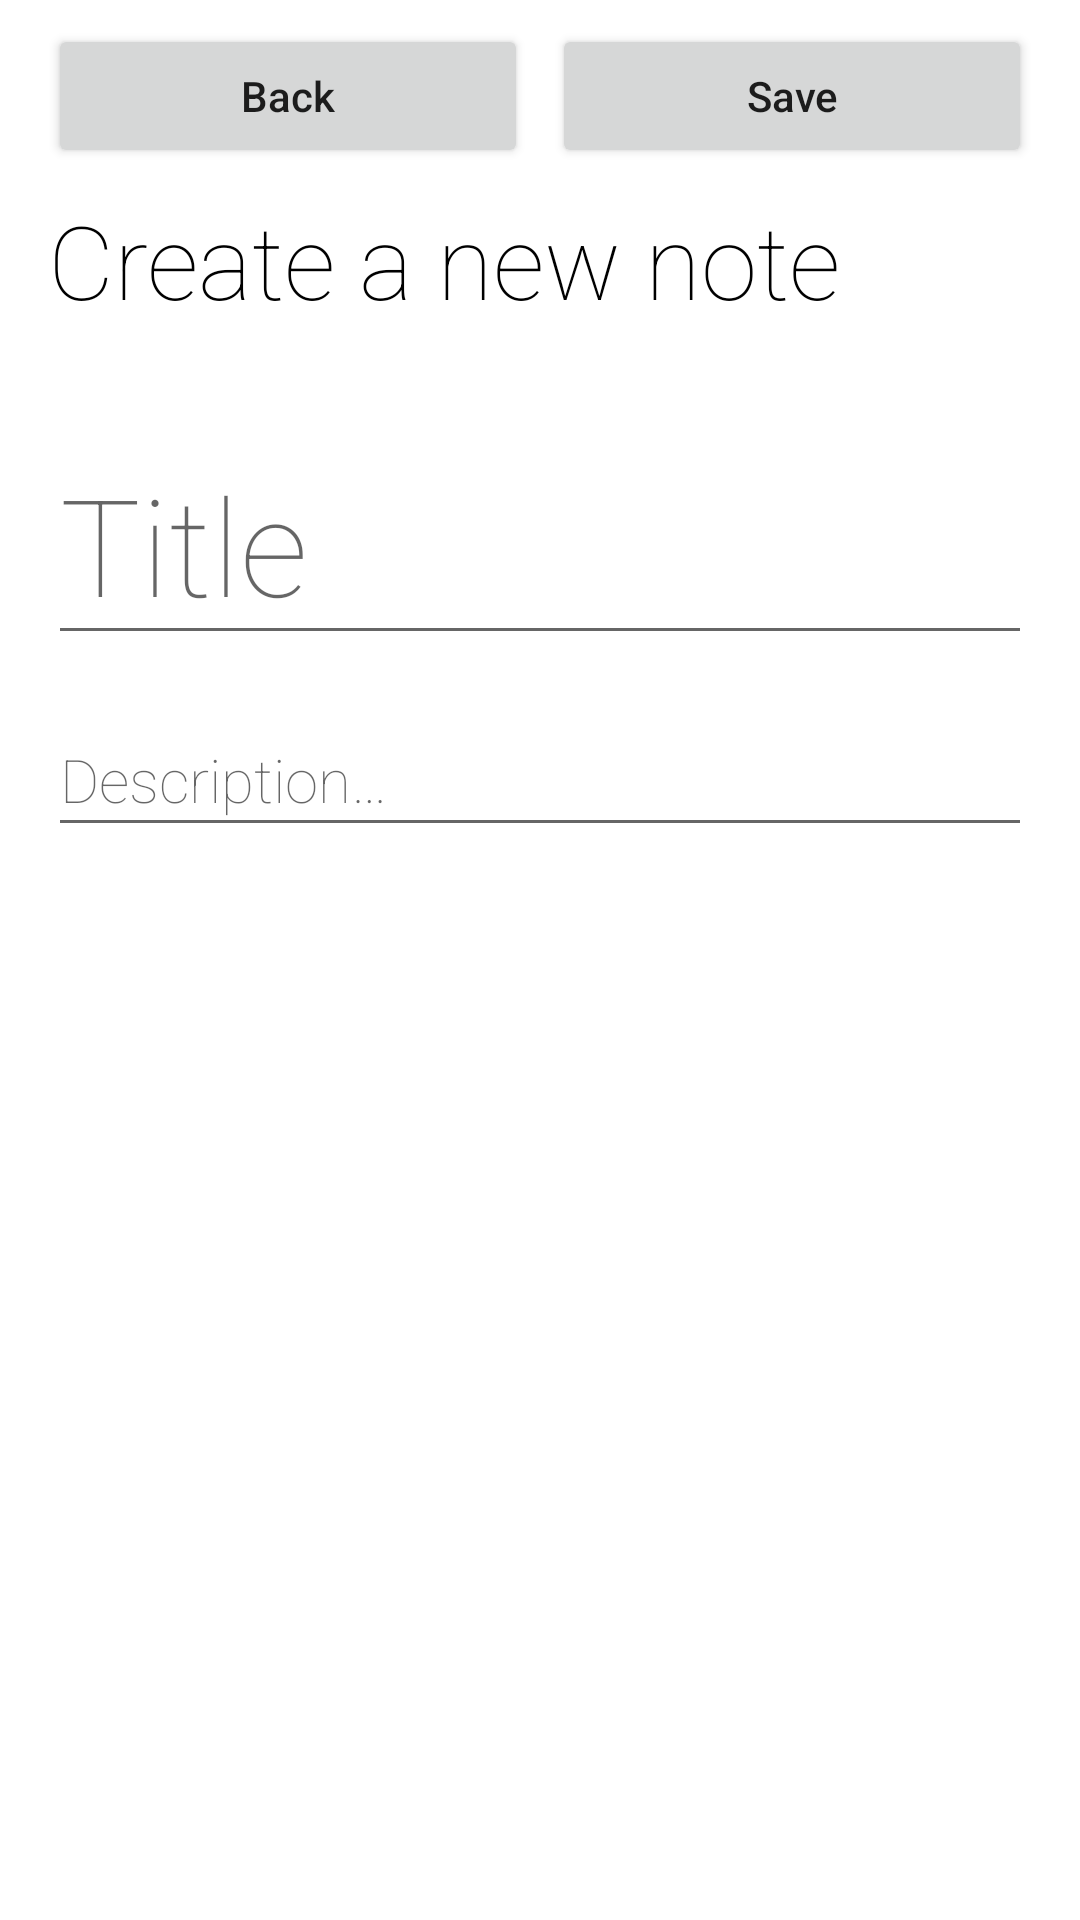

Reconstruct the res/layout file that produces this screen, plus the resources it refers to.
<!-- AndroidManifest.xml: application theme Theme.Notes -->
<!-- res/layout/fragment_add_note.xml -->
<?xml version="1.0" encoding="utf-8"?>
<androidx.constraintlayout.widget.ConstraintLayout xmlns:android="http://schemas.android.com/apk/res/android"
    xmlns:app="http://schemas.android.com/apk/res-auto"
    xmlns:tools="http://schemas.android.com/tools"
    android:layout_width="match_parent"
    android:layout_height="match_parent"
    tools:context=".screens.addnote.AddNoteFragment" >

    <LinearLayout
        android:id="@+id/buttons_container"
        android:layout_width="0dp"
        android:layout_height="wrap_content"
        android:orientation="horizontal"
        android:paddingHorizontal="16dp"
        android:paddingVertical="8dp"
        app:layout_constraintEnd_toEndOf="parent"
        app:layout_constraintStart_toStartOf="parent"
        app:layout_constraintTop_toTopOf="parent">

        <Button
            android:id="@+id/button_back_to_list"
            android:layout_width="wrap_content"
            android:layout_height="wrap_content"
            android:layout_marginEnd="8dp"
            android:layout_weight="1"
            android:text="@string/back"
            android:textAllCaps="false" />

        <Button
            android:id="@+id/button_save"
            android:layout_width="wrap_content"
            android:layout_height="wrap_content"
            android:layout_weight="1"
            android:text="@string/save"
            android:textAllCaps="false" />
    </LinearLayout>

    <TextView
        android:id="@+id/text_create_a_new_note"
        android:layout_width="0dp"
        android:layout_height="wrap_content"
        android:layout_marginStart="16dp"
        android:layout_marginEnd="16dp"
        android:fontFamily="sans-serif-thin"
        android:text="@string/create_a_new_note"
        android:textAppearance="@style/TextAppearance.AppCompat.Display1"
        android:textColor="@color/black"
        app:layout_constraintEnd_toEndOf="parent"
        app:layout_constraintStart_toStartOf="parent"
        app:layout_constraintTop_toBottomOf="@+id/buttons_container" />

    <EditText
        android:id="@+id/edit_text_title_add_note"
        android:layout_width="0dp"
        android:layout_height="wrap_content"
        android:layout_marginHorizontal="16dp"
        android:layout_marginVertical="32dp"
        android:fontFamily="sans-serif-thin"
        android:hint="@string/def_title"
        android:inputType="textAutoCorrect|text|textCapSentences"
        android:minHeight="48dp"
        android:textAppearance="@style/TextAppearance.AppCompat.Display2"
        android:textColor="@color/black"
        app:layout_constraintEnd_toEndOf="parent"
        app:layout_constraintStart_toStartOf="parent"
        app:layout_constraintTop_toBottomOf="@+id/text_create_a_new_note" />

    <EditText
        android:id="@+id/edit_text_descroption_add_note"
        android:layout_width="0dp"
        android:layout_height="wrap_content"
        android:layout_marginHorizontal="16dp"
        android:layout_marginTop="16dp"
        android:fontFamily="sans-serif-thin"
        android:hint="@string/description"
        android:inputType="textPersonName"
        android:minHeight="48dp"
        android:textAppearance="@style/TextAppearance.AppCompat.Body1"
        android:textSize="20sp"
        app:layout_constraintEnd_toEndOf="parent"
        app:layout_constraintStart_toStartOf="parent"
        app:layout_constraintTop_toBottomOf="@+id/edit_text_title_add_note" />

</androidx.constraintlayout.widget.ConstraintLayout>
<!-- resources referenced by this layout -->
<resources>
  <color name="black">#FF000000</color>
  <string name="back">Back</string>
  <string name="create_a_new_note">Create a new note</string>
  <string name="def_title">Title</string>
  <string name="description">Description…</string>
  <string name="save">Save</string>
  <style name="Theme.Notes" parent="Theme.MaterialComponents.DayNight.NoActionBar">
          
          <item name="colorPrimary">@color/sunny</item>
          <item name="colorPrimaryVariant">@color/light_green</item>
          <item name="colorOnPrimary">@color/white</item>
          
          <item name="colorSecondary">@color/sunny</item>
          <item name="colorSecondaryVariant">@color/warm_pink</item>
          <item name="colorOnSecondary">@color/black</item>
          
          <item name="android:statusBarColor" tools:targetApi="l">?attr/colorPrimaryVariant</item>
          
      </style>
  <color name="sunny">#FFDDAB</color>
  <color name="light_green">#CFDFA4</color>
  <color name="white">#FFFFFFFF</color>
  <color name="warm_pink">#FFDAD4</color>
</resources>
